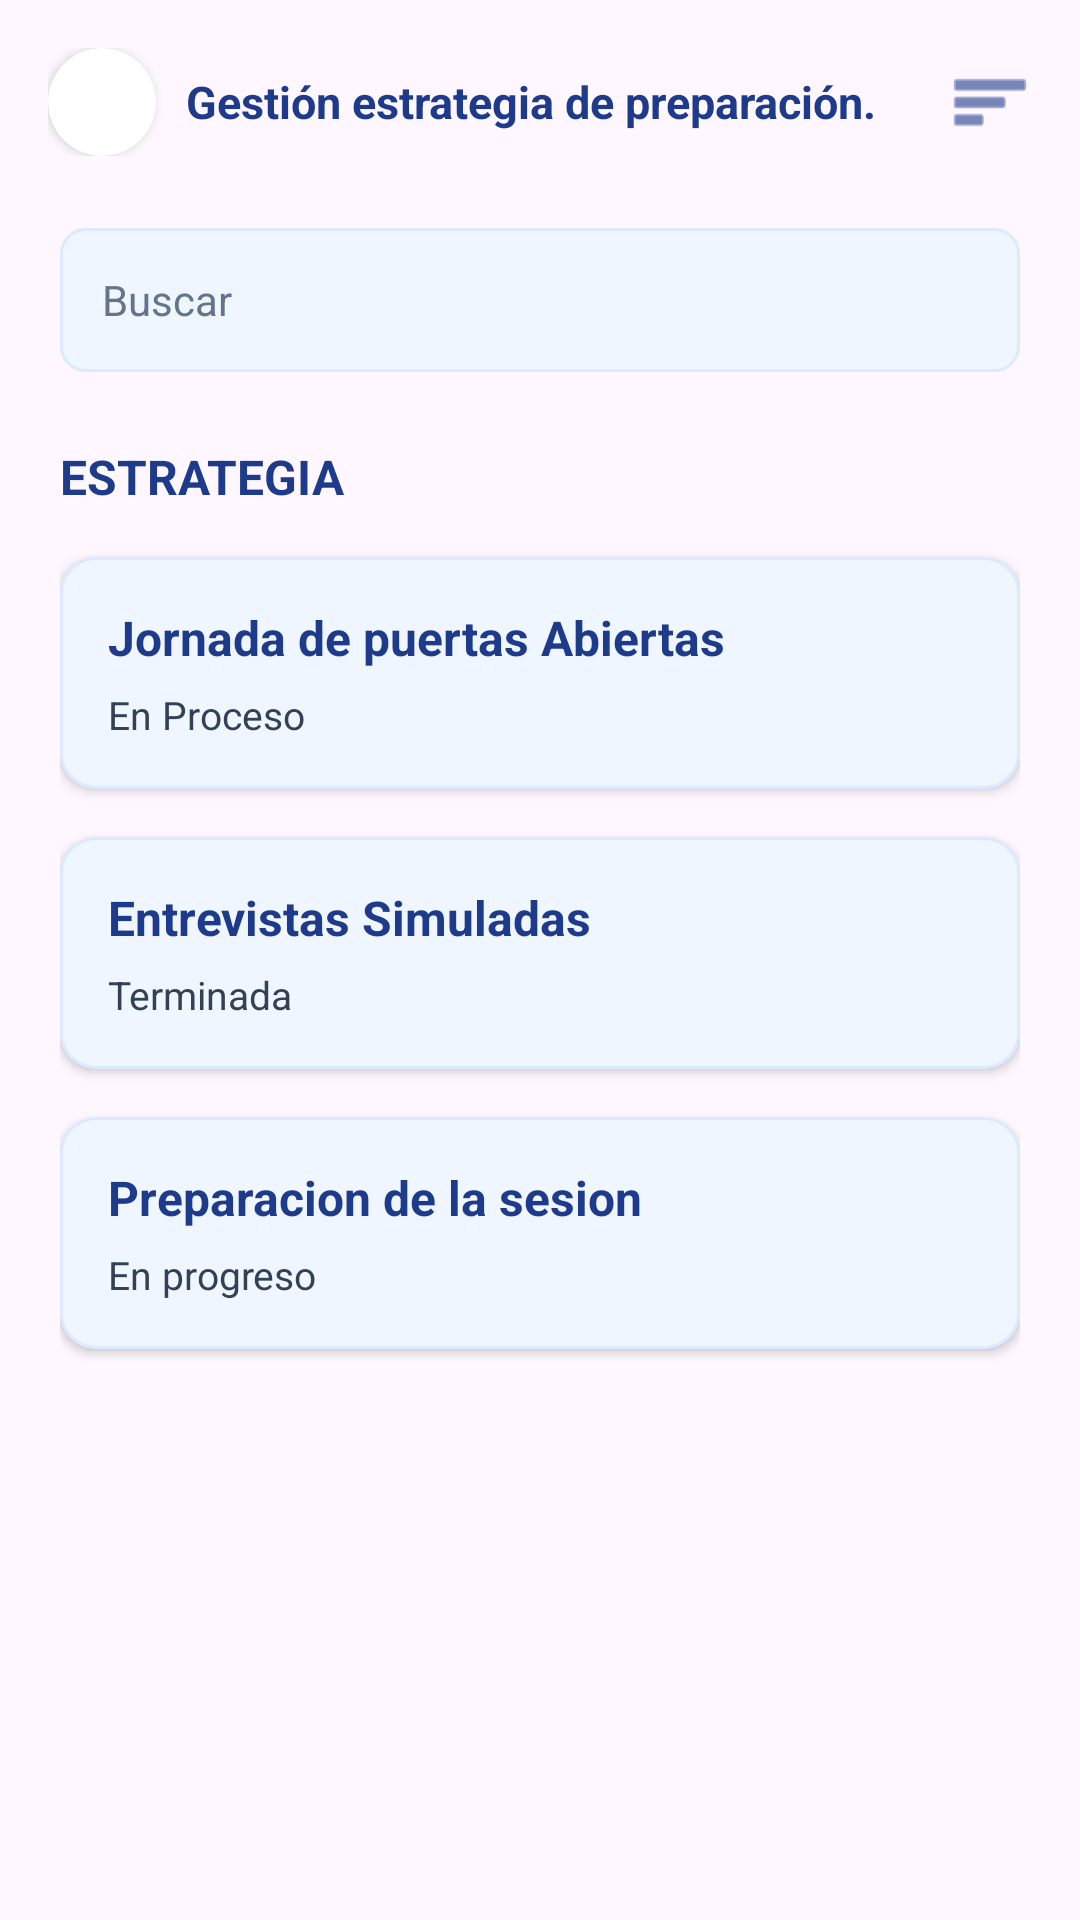

Here is an Android app screen rendered from its layout file. Give the layout XML and the strings, colors and styles it references.
<!-- AndroidManifest.xml: application theme Theme.App_empleate -->
<!-- res/layout/activity_admin_estrategia.xml -->
<?xml version="1.0" encoding="utf-8"?>
<androidx.constraintlayout.widget.ConstraintLayout
    xmlns:android="http://schemas.android.com/apk/res/android"
    xmlns:app="http://schemas.android.com/apk/res-auto"
    xmlns:tools="http://schemas.android.com/tools"
    android:id="@+id/main"
    android:layout_width="match_parent"
    android:layout_height="match_parent"
    android:background="@drawable/bg_gradient"
    tools:context=".AdminEstrategiaActivity">

    
    <LinearLayout
        android:id="@+id/headerEstrategia"
        android:layout_width="match_parent"
        android:layout_height="wrap_content"
        android:orientation="horizontal"
        android:gravity="center_vertical"
        android:paddingHorizontal="16dp"
        android:paddingTop="16dp"
        android:paddingBottom="8dp"
        app:layout_constraintTop_toTopOf="parent">

        <androidx.cardview.widget.CardView
            android:layout_width="36dp"
            android:layout_height="36dp"
            app:cardCornerRadius="18dp"
            app:cardElevation="2dp"
            app:cardBackgroundColor="#FFFFFF">

            <ImageView
                android:layout_width="match_parent"
                android:layout_height="match_parent"
                android:contentDescription="Logo"
                android:scaleType="centerCrop"
                android:scaleX="1.65"
                android:scaleY="1.65"
                android:src="@drawable/logo_empleate" />
        </androidx.cardview.widget.CardView>

        <TextView
            android:layout_width="0dp"
            android:layout_height="wrap_content"
            android:layout_weight="1"
            android:layout_marginStart="10dp"
            android:text="Gestión estrategia de preparación."
            android:textColor="#1E3A8A"
            android:textSize="15sp"
            android:textStyle="bold" />

        <ImageView
            android:id="@+id/btnMenuEstrategia"
            android:layout_width="28dp"
            android:layout_height="28dp"
            android:contentDescription="Menú"
            android:src="@android:drawable/ic_menu_sort_by_size"
            app:tint="#1E3A8A"
            android:clickable="true"
            android:focusable="true"/>
    </LinearLayout>

    <ScrollView
        android:layout_width="match_parent"
        android:layout_height="0dp"
        android:fillViewport="true"
        app:layout_constraintTop_toBottomOf="@+id/headerEstrategia"
        app:layout_constraintBottom_toBottomOf="parent">

        <LinearLayout
            android:layout_width="match_parent"
            android:layout_height="wrap_content"
            android:orientation="vertical"
            android:paddingHorizontal="20dp"
            android:paddingTop="16dp"
            android:paddingBottom="32dp">

            
            <EditText
                android:id="@+id/etBuscarEstrategia"
                android:layout_width="match_parent"
                android:layout_height="48dp"
                android:layout_marginBottom="24dp"
                android:background="@drawable/bg_input"
                android:hint="Buscar"
                android:inputType="text"
                android:paddingStart="14dp"
                android:paddingEnd="14dp"
                android:textColor="#1E293B"
                android:textColorHint="#64748B"
                android:textSize="14sp" />

            <TextView
                android:layout_width="match_parent"
                android:layout_height="wrap_content"
                android:text="ESTRATEGIA"
                android:textColor="#1E3A8A"
                android:textSize="16sp"
                android:textStyle="bold"
                android:layout_marginBottom="16dp" />

            
            <com.google.android.material.card.MaterialCardView
                android:layout_width="match_parent"
                android:layout_height="wrap_content"
                android:layout_marginBottom="16dp"
                app:cardCornerRadius="12dp"
                app:cardElevation="2dp"
                app:cardBackgroundColor="#EFF6FF"
                app:strokeColor="#DBEAFE"
                app:strokeWidth="1dp">

                <LinearLayout
                    android:layout_width="match_parent"
                    android:layout_height="wrap_content"
                    android:orientation="vertical"
                    android:padding="16dp">

                    <TextView
                        android:layout_width="match_parent"
                        android:layout_height="wrap_content"
                        android:text="Jornada de puertas Abiertas"
                        android:textColor="#1E3A8A"
                        android:textSize="16sp"
                        android:textStyle="bold"
                        android:layout_marginBottom="6dp" />

                    <TextView
                        android:layout_width="match_parent"
                        android:layout_height="wrap_content"
                        android:text="En Proceso"
                        android:textColor="#334155"
                        android:textSize="13sp" />
                </LinearLayout>
            </com.google.android.material.card.MaterialCardView>

            
            <com.google.android.material.card.MaterialCardView
                android:layout_width="match_parent"
                android:layout_height="wrap_content"
                android:layout_marginBottom="16dp"
                app:cardCornerRadius="12dp"
                app:cardElevation="2dp"
                app:cardBackgroundColor="#EFF6FF"
                app:strokeColor="#DBEAFE"
                app:strokeWidth="1dp">

                <LinearLayout
                    android:layout_width="match_parent"
                    android:layout_height="wrap_content"
                    android:orientation="vertical"
                    android:padding="16dp">

                    <TextView
                        android:layout_width="match_parent"
                        android:layout_height="wrap_content"
                        android:text="Entrevistas Simuladas"
                        android:textColor="#1E3A8A"
                        android:textSize="16sp"
                        android:textStyle="bold"
                        android:layout_marginBottom="6dp" />

                    <TextView
                        android:layout_width="match_parent"
                        android:layout_height="wrap_content"
                        android:text="Terminada"
                        android:textColor="#334155"
                        android:textSize="13sp" />
                </LinearLayout>
            </com.google.android.material.card.MaterialCardView>

            
            <com.google.android.material.card.MaterialCardView
                android:layout_width="match_parent"
                android:layout_height="wrap_content"
                android:layout_marginBottom="24dp"
                app:cardCornerRadius="12dp"
                app:cardElevation="2dp"
                app:cardBackgroundColor="#EFF6FF"
                app:strokeColor="#DBEAFE"
                app:strokeWidth="1dp">

                <LinearLayout
                    android:layout_width="match_parent"
                    android:layout_height="wrap_content"
                    android:orientation="vertical"
                    android:padding="16dp">

                    <TextView
                        android:layout_width="match_parent"
                        android:layout_height="wrap_content"
                        android:text="Preparacion de la sesion"
                        android:textColor="#1E3A8A"
                        android:textSize="16sp"
                        android:textStyle="bold"
                        android:layout_marginBottom="6dp" />

                    <TextView
                        android:layout_width="match_parent"
                        android:layout_height="wrap_content"
                        android:text="En progreso"
                        android:textColor="#334155"
                        android:textSize="13sp" />
                </LinearLayout>
            </com.google.android.material.card.MaterialCardView>

        </LinearLayout>
    </ScrollView>
</androidx.constraintlayout.widget.ConstraintLayout>
<!-- resources referenced by this layout -->
<resources>
  <!-- drawable bg_input (drawable) -->
  <?xml version="1.0" encoding="utf-8"?>
  <shape xmlns:android="http://schemas.android.com/apk/res/android">
      <solid android:color="#EFF6FF" />
      <corners android:radius="8dp" />
      <stroke android:width="1dp" android:color="#DBEAFE" />
  </shape>
  <style name="Theme.App_empleate" parent="Base.Theme.App_empleate" />
  <style name="Base.Theme.App_empleate" parent="Theme.Material3.DayNight.NoActionBar">
          
          
      </style>
</resources>
